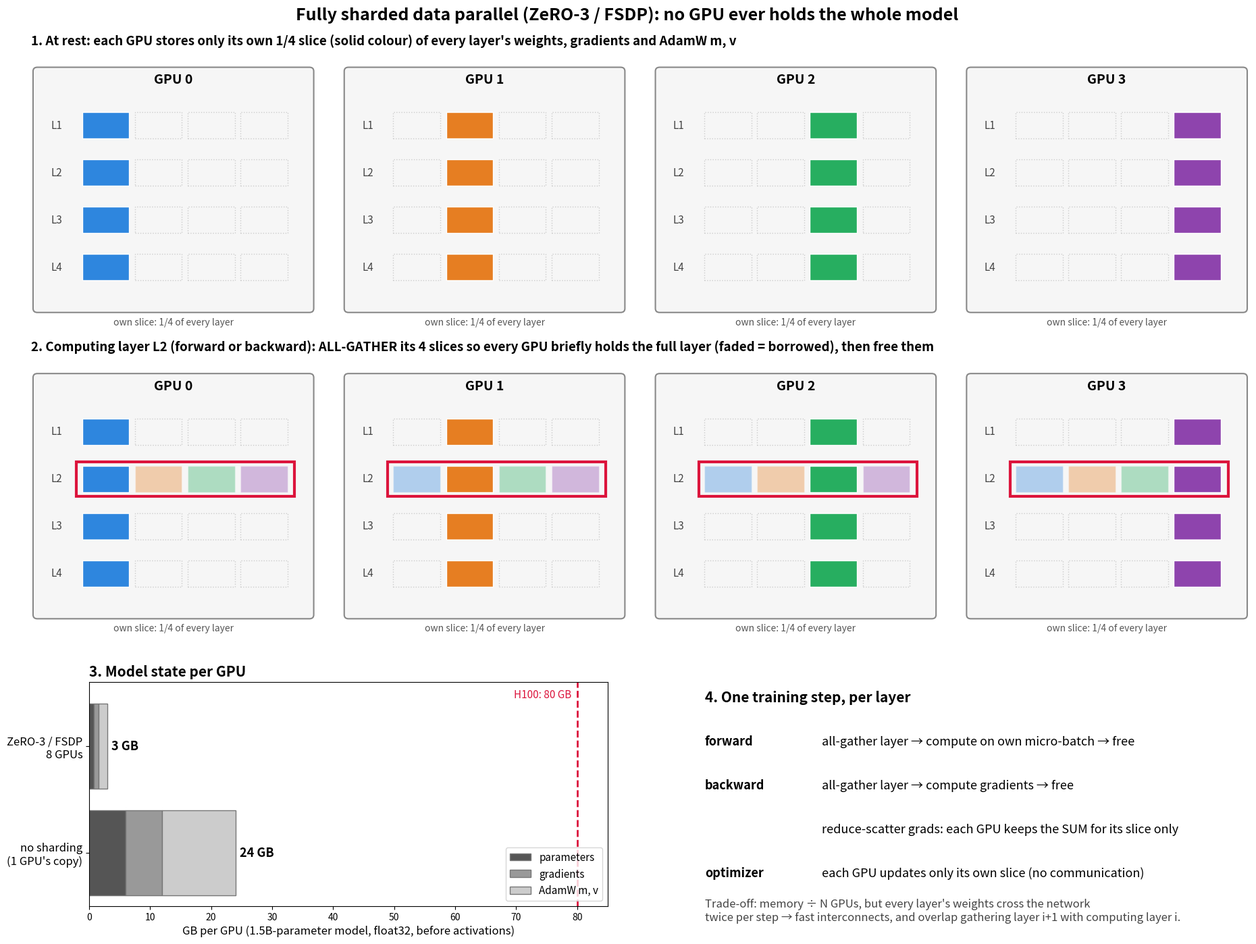

The matplotlib source for this figure: (Note: this script raises an exception after producing the figure.)
"""Draw fsdp_sharding.png: how ZeRO-3 / FSDP shards model state across GPUs.

Numbers use the published GPT-2 XL size (~1.5B parameters) in float32 with AdamW:
parameters 4 B + gradients 4 B + AdamW m and v 8 B = 16 bytes per parameter = 24 GB, or 3 GB per GPU on 8 GPUs.
usage (from the repo root): uv run notes/01-training-at-scale/make_fsdp_figure.py
"""
import matplotlib.pyplot as plt
from matplotlib.patches import FancyBboxPatch, Rectangle

COLORS = ["#2e86de", "#e67e22", "#27ae60", "#8e44ad"]
P = 1.5e9                                   # parameters (GPT-2 XL, published size)
GB = 1e9
fixed = {"parameters": 4 * P / GB, "gradients": 4 * P / GB, "AdamW m, v": 8 * P / GB}
N_GPU_BAR = 8

fig = plt.figure(figsize=(19.2, 14.4))
fig.suptitle("Fully sharded data parallel (ZeRO-3 / FSDP): no GPU ever holds the whole model", fontsize=18, weight="bold", y=0.985)

def gpu_panel(ax, g, gather_layer=None):
    ax.set_xlim(0, 10); ax.set_ylim(0, 10); ax.axis("off")
    ax.add_patch(FancyBboxPatch((0.1, 0.4), 9.8, 9.3, boxstyle="round,pad=0.02,rounding_size=0.15", fc="#f6f6f6", ec="#888", lw=1.5))
    ax.text(5, 9.1, f"GPU {g}", ha="center", fontsize=14, weight="bold")
    for li in range(4):
        y = 7.0 - li * 1.8
        ax.text(0.9, y + 0.5, f"L{li + 1}", ha="center", va="center", fontsize=11, color="#444")
        for s in range(4):
            x = 1.8 + s * 1.85
            if s == g:
                ax.add_patch(Rectangle((x, y), 1.65, 1.0, fc=COLORS[s], ec="white"))
            elif gather_layer == li:
                ax.add_patch(Rectangle((x, y), 1.65, 1.0, fc=COLORS[s], alpha=0.35, ec="white"))
            else:
                ax.add_patch(Rectangle((x, y), 1.65, 1.0, fc="none", ec="#ccc", ls=":"))
        if gather_layer == li:
            ax.add_patch(Rectangle((1.6, y - 0.15), 7.65, 1.3, fc="none", ec="crimson", lw=3))
    ax.text(5, -0.1, "own slice: 1/4 of every layer", ha="center", fontsize=10, color="#555")

fig.text(0.04, 0.945, "1. At rest: each GPU stores only its own 1/4 slice (solid colour) of every layer's weights, gradients and AdamW m, v",
         fontsize=13.5, weight="bold")
fig.text(0.04, 0.63, "2. Computing layer L2 (forward or backward): ALL-GATHER its 4 slices so every GPU briefly holds the full layer "
         "(faded = borrowed), then free them", fontsize=13.5, weight="bold")
for g in range(4):
    gpu_panel(fig.add_axes([0.04 + g * 0.24, 0.66, 0.22, 0.27]), g)
    gpu_panel(fig.add_axes([0.04 + g * 0.24, 0.345, 0.22, 0.27]), g, gather_layer=1)

ax = fig.add_axes([0.085, 0.06, 0.40, 0.23])
greys = ["#555", "#999", "#ccc"]
for row, (label, div) in enumerate([("no sharding\n(1 GPU's copy)", 1), (f"ZeRO-3 / FSDP\n{N_GPU_BAR} GPUs", N_GPU_BAR)]):
    left = 0
    for (name, gb), c in zip(fixed.items(), greys):
        ax.barh(row, gb / div, left=left, color=c, ec="#777", height=0.8, label=name if row == 0 else None)
        left += gb / div
    ax.text(left + 0.7, row, f"{left:.0f} GB", va="center", fontsize=13, weight="bold")
ax.set_yticks([0, 1]); ax.set_yticklabels(["no sharding\n(1 GPU's copy)", f"ZeRO-3 / FSDP\n{N_GPU_BAR} GPUs"], fontsize=12)
ax.axvline(80, color="crimson", ls="--", lw=2); ax.text(79, 1.45, "H100: 80 GB", color="crimson", ha="right", fontsize=11)
ax.set_xlim(0, 85); ax.set_ylim(-0.5, 1.6)
ax.set_xlabel("GB per GPU (1.5B-parameter model, float32, before activations)", fontsize=12)
ax.set_title("3. Model state per GPU", fontsize=15, weight="bold", loc="left")
ax.legend(loc="lower right", fontsize=11)

fig.text(0.56, 0.27, "4. One training step, per layer", fontsize=15, weight="bold")
steps = [("forward", "all-gather layer → compute on own micro-batch → free"),
         ("backward", "all-gather layer → compute gradients → free"),
         ("", "reduce-scatter grads: each GPU keeps the SUM for its slice only"),
         ("optimizer", "each GPU updates only its own slice (no communication)")]
for i, (k, v) in enumerate(steps):
    fig.text(0.56, 0.225 - i * 0.045, k, fontsize=13, weight="bold")
    fig.text(0.65, 0.225 - i * 0.045, v, fontsize=13)
fig.text(0.56, 0.045, "Trade-off: memory ÷ N GPUs, but every layer's weights cross the network\n"
         "twice per step → fast interconnects, and overlap gathering layer i+1 with computing layer i.", fontsize=12, color="#444")
fig.savefig(__file__.replace("make_fsdp_figure.py", "fsdp_sharding.png"), dpi=100)
print("saved fsdp_sharding.png")
